Run: headless pygame with SDL's dummy video driver; simulated clock (each Clock.tick advances the game by its frame time, no real sleeping); random seed 0; keys injected as events and as key.get_pressed() state; mouse plan: one left click at the window centre at the start of phase 2, then a move to the lower-right quarter at the start of phase 3.
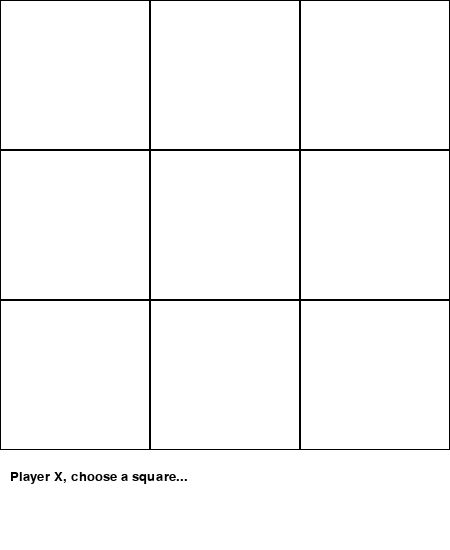
Frame 1 of 4 · flips 1–60 · no input
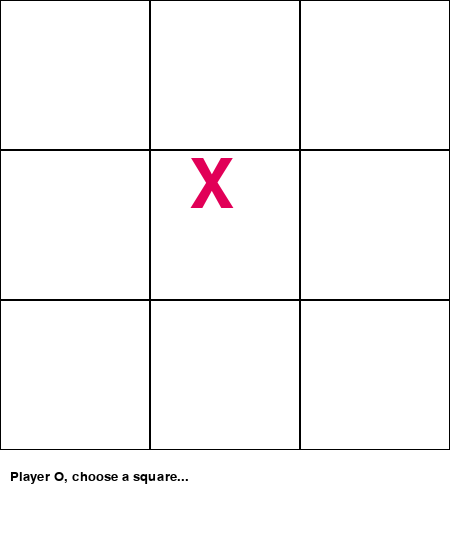
Frame 2 of 4 · flips 61–180 · clicked the window centre · tapped SPACE, RETURN · held RIGHT (→), D
Frame 3 of 4 · flips 181–300 · moved the mouse to the lower-right quarter · held DOWN (↓), S · screen unchanged from frame 2, image omitted
Frame 4 of 4 · flips 301–420 · held LEFT (←), A, UP (↑), W · screen unchanged from frame 3, image omitted

The pygame program that drew these frames:

import pygame

board = [[' ', ' ', ' '], [' ', ' ', ' '], [' ', ' ', ' ']]
current_player = 'X'
winning_player = ''
count = 2
playing_colour = (225, 0, 87)
play_count = 0

converter_to_array = {
    (39, 3): (0, 0), (189, 3): (0, 1), (339, 3): (0, 2),
    (39, 153): (1, 0), (189, 153): (1, 1), (339, 153): (1, 2),
    (39, 303): (2, 0), (189, 303): (2, 1), (339, 303): (2, 2)
}

pygame.font.init()
pygame.init()

w_width = 450
w_height = 550
white = (255, 255, 255)

base_font = pygame.font.SysFont('comicsans', 20)
x_font = pygame.font.SysFont('comicsans', 100)
reset_font = pygame.font.SysFont('comicsans', 120)

window = pygame.display.set_mode((w_width, w_height))
pygame.display.set_caption('Tic Tac Toe')
window.fill(white)
pygame.display.flip()

bottom_text = base_font.render('Player ' + current_player + ', choose a square...', 1, (0, 0, 0))
window.blit(bottom_text, (10, w_height - 80))

grid_array = [(10, 10), (160, 10), (310, 10),
              (10, 160), (160, 160), (310, 160),
              (10, 310), (160, 310), (310, 310)]


# Drawing grid:
def drawGrid():
    block_size = 150
    for x in range(0, w_width, block_size):
        for y in range(0, (w_height - 100), block_size):
            rect = pygame.Rect(x, y, block_size, block_size)
            pygame.draw.rect(window, (0, 0, 0), rect, 1)
    pass


def multiplayer():
    global current_player, playing_colour, play_count, count, run
    check = True
    run = True
    while check_for_win(board) == False and check == True:
        if check_full(board) == True:
            check = False

        window.fill(white, rect=[10, w_height - 80, 300, 200])

        if count % 2 == 0:
            current_player = 'X'
            playing_colour = (225, 0, 87)
        else:
            current_player = 'O'
            playing_colour = (0, 89, 223)

        bottom_text = base_font.render('Player ' + current_player + ', choose a square...', 1, (0, 0, 0))
        window.blit(bottom_text, (10, w_height - 80))

        for event in pygame.event.get():
            if event.type == pygame.QUIT:
                run = False
                pygame.quit()
                return
            elif event.type == pygame.MOUSEBUTTONDOWN:
                user_click(event.pos)

        drawGrid()
        pygame.display.update()

    pygame.draw.rect(window, (0, 0, 0), pygame.Rect(325, 475, 100, 50), 2)
    pygame.display.flip()
    reset_text = base_font.render('Reset', 1, (0, 0, 0))
    window.blit(reset_text, (346, 486))

    window.fill(white, rect=[10, w_height - 80, 100, 200])
    if winning_player != '':
        bottom_text = base_font.render(winning_player + ' Wins!!!', 1, (0, 0, 0))
        window.blit(bottom_text, (10, w_height - 80))
    else:
        bottom_text = base_font.render('Draw!!', 1, (0, 0, 0))
        window.blit(bottom_text, (10, w_height - 80))
    pygame.display.update()

    pygame.draw.rect(window, (0, 0, 0), pygame.Rect(170, 475, 115, 50), 2)
    pygame.display.flip()
    main_menu_text = base_font.render('Main Menu', 1, (0, 0, 0))
    window.blit(main_menu_text, (175, 486))
    pygame.display.update()

    while run:
        for event in pygame.event.get():
            if event.type == pygame.QUIT:
                pygame.quit()
                return
            elif event.type == pygame.MOUSEBUTTONDOWN:
                if event.pos[0] in range(325, 425) and event.pos[1] in range(475, 525):
                    clear_board()
                elif event.pos[0] in range(170, 285) and event.pos[1] in range(475, 525):
                    return


def round_to_75(number, base=75):
    return base * round(number // base)


def user_click(coords):
    global current_player
    x = convert_to_centers(round_to_75(coords[0])) - 36
    y = convert_to_centers(round_to_75(coords[1])) - 72

    coords = (x, y)
    if update_board_screen(coords) == True:
        temp_text = x_font.render(current_player, 1, playing_colour)
        if y <= (450 - 72):
            window.blit(temp_text, (x, y))
        pygame.display.update()
    window.fill(white, rect=[10, w_height - 80, 250, 200])


def update_board_screen(pos):
    global count, play_count
    if pos in converter_to_array:
        temp = converter_to_array[pos]
        if board[temp[0]][temp[1]] != ' ':
            bottom_text = base_font.render('Sorry, that space is taken. Try again.', 1, (0, 0, 0))
            window.blit(bottom_text, (10, w_height - 80))
            pygame.display.update()
            return False
        else:
            board[temp[0]][temp[1]] = current_player
            count += 1
            return True
    return False


def check_full(board):
    for i in board:
        if ' ' in i:
            return False
    return True


def check_for_win(board):
    global winning_player
    for i in board:
        if i[0] == i[1] and i[1] == i[2] and i[0] != ' ':
            winning_player = i[0]
            return True
    for j in range(len(board)):
        if board[0][j] == board[1][j] and board[1][j] == board[2][j] and board[1][j] != ' ':
            winning_player = board[0][j]
            return True
    if board[0][0] == board[1][1] and board[1][1] == board[2][2] and board[0][0] != ' ':
        winning_player = board[0][0]
        return True
    if board[2][0] == board[1][1] and board[1][1] == board[0][2] and board[2][0] != ' ':
        winning_player = board[2][0]
        return True
    return False


def convert_to_centers(x):
    if x in range(0, 150):
        x = 75
    elif x in range(150, 300):
        x = 225
    elif x in range(300, 450):
        x = 375
    return x


def clear_board():
    global board, winning_player, count
    for i in range(0, len(board)):
        for j in range(0, 3):
            board[i][j] = ' '

    for i in grid_array:
        window.fill(white, rect=[i[0], i[1], 138, 138])

    window.fill(white, rect=[325, 475, 100, 50])
    winning_player = ''
    count += 1
    multiplayer()


def main():
    drawGrid()
    multiplayer()


if __name__ == "__main__":
    main()
